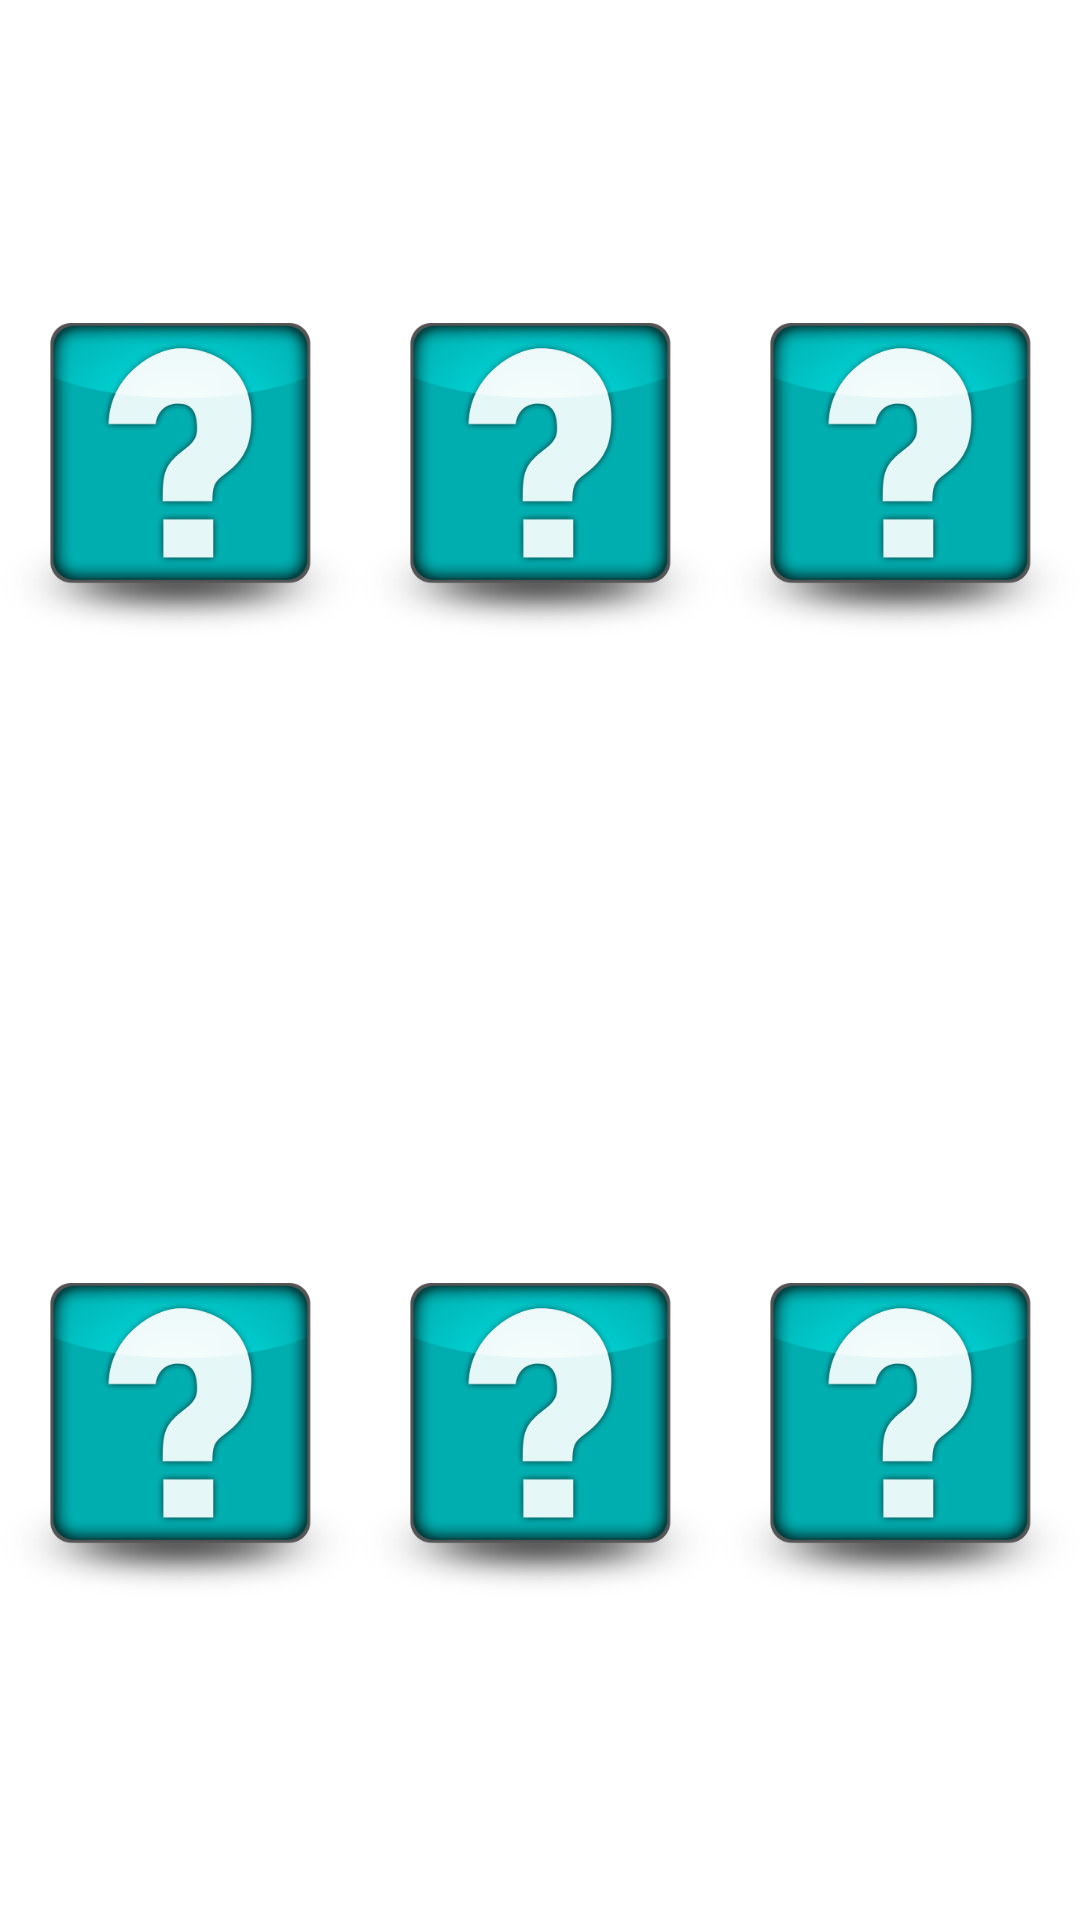

Here is an Android app screen rendered from its layout file. Give the layout XML and the strings, colors and styles it references.
<!-- AndroidManifest.xml: application theme Theme.MentalGym -->
<!-- res/layout/images_e.xml -->
<?xml version="1.0" encoding="utf-8"?>
<LinearLayout xmlns:android="http://schemas.android.com/apk/res/android"
    android:orientation="vertical"
    android:layout_width="match_parent"
    android:layout_height="match_parent"
    android:weightSum="2">

    <LinearLayout
        android:layout_width="match_parent"
        android:layout_height="match_parent"
        android:layout_weight="1"
        android:orientation="horizontal"
        android:weightSum="3">
        <ImageView
            android:id="@+id/iv_11"
            android:layout_width="match_parent"
            android:layout_height="match_parent"
            android:layout_weight="1"
            android:scaleType="centerInside"
            android:src="@drawable/questions"/>
        <ImageView
            android:id="@+id/iv_12"
            android:layout_width="match_parent"
            android:layout_weight="1"
            android:layout_height="match_parent"
            android:scaleType="centerInside"
            android:src="@drawable/questions"/>
        <ImageView
            android:id="@+id/iv_13"
            android:layout_width="match_parent"
            android:layout_weight="1"
            android:layout_height="match_parent"
            android:scaleType="centerInside"
            android:src="@drawable/questions"/>
    </LinearLayout>
    <LinearLayout
        android:layout_width="match_parent"
        android:layout_height="match_parent"
        android:layout_weight="1"
        android:orientation="horizontal"
        android:weightSum="3">
        <ImageView
            android:id="@+id/iv_21"
            android:layout_width="match_parent"
            android:layout_height="match_parent"
            android:layout_weight="1"
            android:scaleType="centerInside"
            android:src="@drawable/questions"/>
        <ImageView
            android:id="@+id/iv_22"
            android:layout_width="match_parent"
            android:layout_weight="1"
            android:layout_height="match_parent"
            android:scaleType="centerInside"
            android:src="@drawable/questions"/>
        <ImageView
            android:id="@+id/iv_23"
            android:layout_width="match_parent"
            android:layout_weight="1"
            android:layout_height="match_parent"
            android:scaleType="centerInside"
            android:src="@drawable/questions"/>
    </LinearLayout>

</LinearLayout>
<!-- resources referenced by this layout -->
<resources>
  <!-- drawable questions: png bitmap (drawable, 32471 bytes) -->
  <style name="Theme.MentalGym" parent="@style/Theme.MaterialComponents.Light.NoActionBar">
          <item name="android:windowNoTitle">true</item>
          <item name="android:windowActionBar">false</item>I
          <item name="android:windowFullscreen">true</item>
          <item name="android:windowContentOverlay">@null</item>
          
          <item name="colorPrimary">@color/newGray</item>
          <item name="colorPrimaryVariant">@color/purple_700</item>
          <item name="colorOnPrimary">@color/white</item>
          
          <item name="colorSecondary">@color/teal_200</item>
          <item name="colorSecondaryVariant">@color/teal_700</item>
          <item name="colorOnSecondary">@color/black</item>
          
          <item name="android:statusBarColor" tools:targetApi="l">?attr/colorPrimaryVariant</item>
          
      </style>
  <color name="newGray">#E4DEDE</color>
  <color name="purple_700">#FF3700B3</color>
  <color name="white">#FFFFFFFF</color>
      //onboarding colors
  <color name="teal_200">#FF03DAC5</color>
  <color name="teal_700">#FF018786</color>
  <color name="black">#FF000000</color>
</resources>
